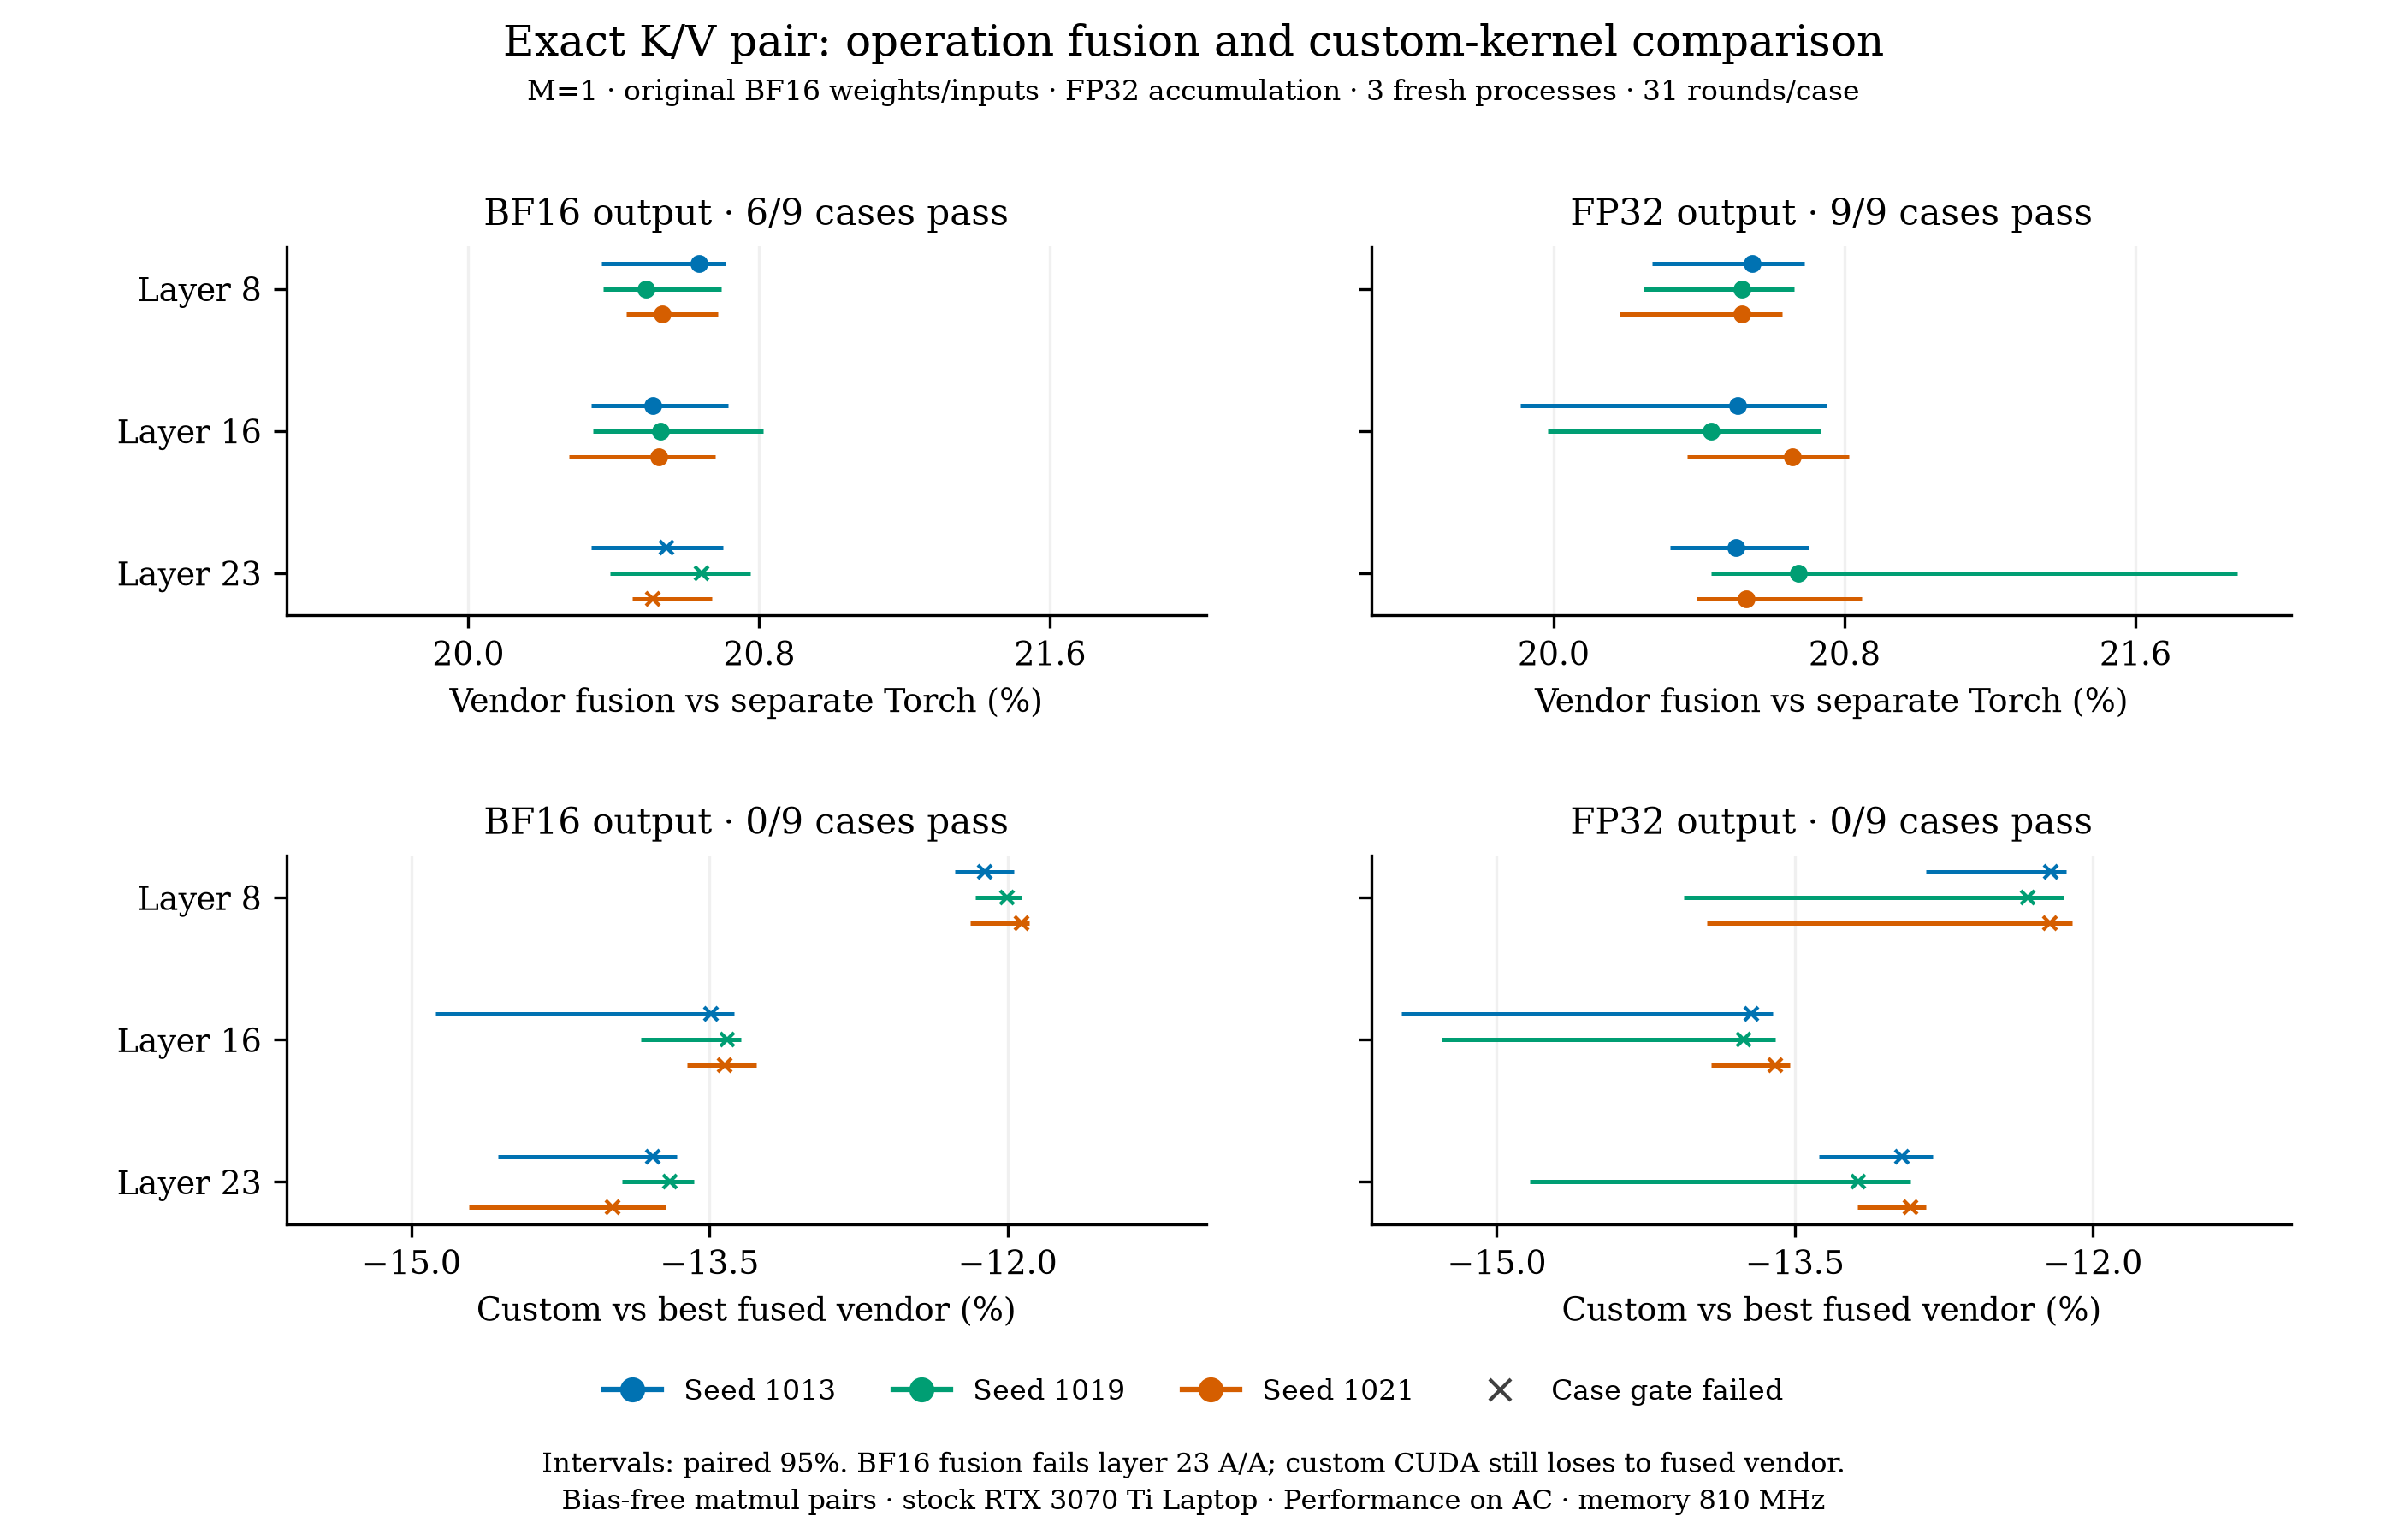

The table this chart was drawn from, first rows:
seed, layer, output_dtype, comparison, time_saved_pct, ci_low_pct, ci_high_pct, gate_passed
1013, 8, bf16, fusion, 20.64, 20.37, 20.71, True
1013, 16, bf16, fusion, 20.51, 20.34, 20.71, True
1013, 23, bf16, fusion, 20.55, 20.34, 20.7, False
1019, 8, bf16, fusion, 20.49, 20.37, 20.7, True
1019, 16, bf16, fusion, 20.53, 20.34, 20.81, True
1019, 23, bf16, fusion, 20.64, 20.39, 20.78, False
1021, 8, bf16, fusion, 20.53, 20.43, 20.69, True
1021, 16, bf16, fusion, 20.52, 20.28, 20.68, True
1021, 23, bf16, fusion, 20.51, 20.45, 20.67, False
1013, 8, bf16, custom, -12.11, -12.27, -11.97, False
1013, 16, bf16, custom, -13.49, -14.88, -13.38, False
1013, 23, bf16, custom, -13.79, -14.56, -13.66, False
1019, 8, bf16, custom, -12, -12.16, -11.93, False
1019, 16, bf16, custom, -13.41, -13.85, -13.34, False
1019, 23, bf16, custom, -13.7, -13.94, -13.58, False
1021, 8, bf16, custom, -11.93, -12.19, -11.89, False
1021, 16, bf16, custom, -13.43, -13.61, -13.26, False
1021, 23, bf16, custom, -13.99, -14.71, -13.72, False
1013, 8, fp32, fusion, 20.55, 20.27, 20.69, True
1013, 16, fp32, fusion, 20.51, 19.91, 20.75, True
1013, 23, fp32, fusion, 20.5, 20.32, 20.7, True
1019, 8, fp32, fusion, 20.52, 20.25, 20.66, True
1019, 16, fp32, fusion, 20.43, 19.98, 20.74, True
1019, 23, fp32, fusion, 20.67, 20.43, 21.88, True
1021, 8, fp32, fusion, 20.52, 20.18, 20.63, True
1021, 16, fp32, fusion, 20.66, 20.37, 20.81, True
1021, 23, fp32, fusion, 20.53, 20.39, 20.85, True
1013, 8, fp32, custom, -12.21, -12.84, -12.13, False
1013, 16, fp32, custom, -13.72, -15.48, -13.61, False
1013, 23, fp32, custom, -12.96, -13.38, -12.81, False
1019, 8, fp32, custom, -12.33, -14.06, -12.15, False
1019, 16, fp32, custom, -13.76, -15.28, -13.6, False
1019, 23, fp32, custom, -13.18, -14.83, -12.92, False
1021, 8, fp32, custom, -12.22, -13.94, -12.1, False
1021, 16, fp32, custom, -13.6, -13.92, -13.53, False
1021, 23, fp32, custom, -12.92, -13.19, -12.84, False
